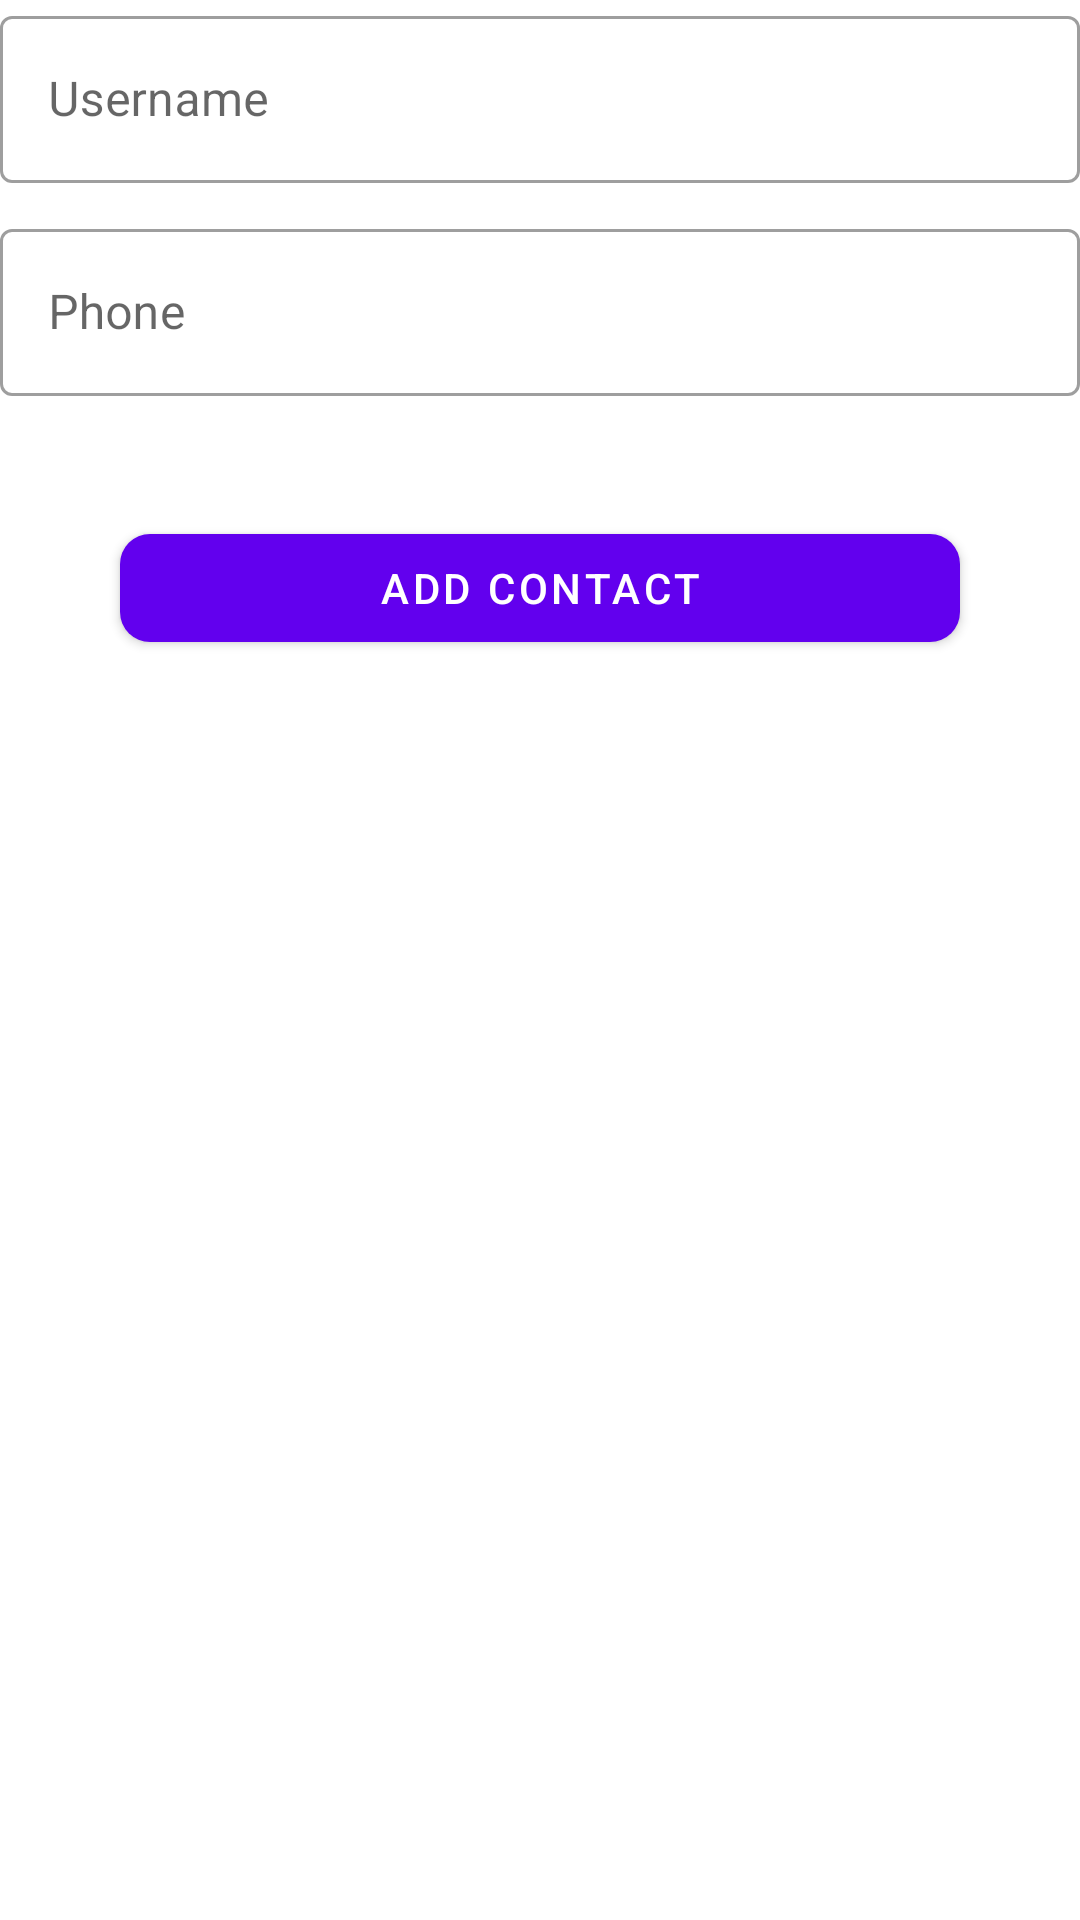

Layout XML and referenced resources for this Android screen:
<!-- AndroidManifest.xml: application theme Theme.Sadsadsad -->
<!-- res/layout/activity_add_contact.xml -->
<?xml version="1.0" encoding="utf-8"?>
<androidx.constraintlayout.widget.ConstraintLayout
    xmlns:android="http://schemas.android.com/apk/res/android"
    xmlns:app="http://schemas.android.com/apk/res-auto"
    xmlns:tools="http://schemas.android.com/tools"
    android:layout_width="match_parent"
    android:layout_height="match_parent"
    android:layout_margin="10dp"
    tools:context=".ui.AddContact">
    <com.google.android.material.textfield.TextInputLayout
        android:layout_width="match_parent"
        android:layout_height="wrap_content"
        style="@style/Widget.MaterialComponents.TextInputLayout.OutlinedBox"
        android:id="@+id/layout_username"
        app:layout_constraintStart_toStartOf="parent"
        app:layout_constraintTop_toTopOf="parent"
        >
        <com.google.android.material.textfield.TextInputEditText
            android:layout_width="match_parent"
            android:layout_height="wrap_content"
            android:inputType="textPersonName"
            android:id="@+id/et_username"
            android:hint="Username"
            />
    </com.google.android.material.textfield.TextInputLayout>

    <com.google.android.material.textfield.TextInputLayout
        android:layout_width="match_parent"
        android:layout_height="wrap_content"
        style="@style/Widget.MaterialComponents.TextInputLayout.OutlinedBox"
        android:id="@+id/layout_password"
        app:layout_constraintStart_toStartOf="parent"
        app:layout_constraintTop_toBottomOf="@id/layout_username"
        android:layout_marginTop="10dp"
        >
        <com.google.android.material.textfield.TextInputEditText
            android:layout_width="match_parent"
            android:layout_height="wrap_content"
            android:inputType="number"
            android:hint="Phone"
            android:id="@+id/et_phoneNumber"
            />
    </com.google.android.material.textfield.TextInputLayout>
    <com.google.android.material.button.MaterialButton
        android:layout_width="match_parent"
        android:layout_height="wrap_content"
        app:cornerRadius="10dp"
        app:layout_constraintTop_toBottomOf="@id/layout_password"
        android:layout_margin="40dp"
        android:text="Add Contact"
        android:onClick="addContact"
        />

</androidx.constraintlayout.widget.ConstraintLayout>
<!-- resources referenced by this layout -->
<resources>
  <style name="Theme.Sadsadsad" parent="Theme.MaterialComponents.DayNight.DarkActionBar">
          
          <item name="colorPrimary">@color/purple_500</item>
          <item name="colorPrimaryVariant">@color/purple_700</item>
          <item name="colorOnPrimary">@color/white</item>
          
          <item name="colorSecondary">@color/teal_200</item>
          <item name="colorSecondaryVariant">@color/teal_700</item>
          <item name="colorOnSecondary">@color/black</item>
          
          <item name="android:statusBarColor" tools:targetApi="l">?attr/colorPrimaryVariant</item>
          
      </style>
  <color name="purple_500">#FF6200EE</color>
  <color name="purple_700">#FF3700B3</color>
  <color name="white">#FFFFFFFF</color>
  <color name="teal_200">#FF03DAC5</color>
  <color name="teal_700">#FF018786</color>
  <color name="black">#FF000000</color>
</resources>
